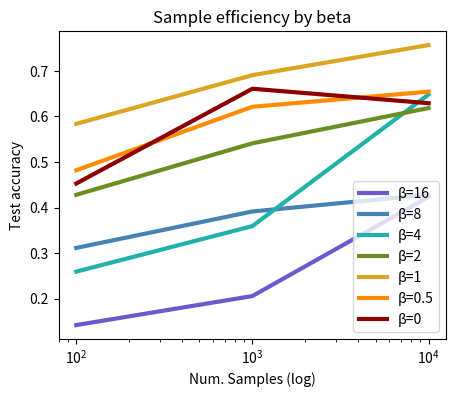

This chart was generated by the following Python code:
# DATA: https://drive.google.com/file/d/1DUrerhXX8Q9LMpXqxK_gtwpmxJJKNfzo/view?usp=sharing
data_dict_2 = {
    16: [(10000, 0.42339998483657800),
        (1000, 0.20589999854564700),
        (100, 0.14219999313354500)],

    8: [(10000, 0.42829999327659600),
        (1000, 0.39149999618530300),
        (100, 0.311499983072281)],

    4: [(10000, 0.6482999920845030),
        (1000, 0.3594000041484830),
        (100, 0.25949999690055800)],

    2: [(10000, 0.6184999942779540),
        (1000, 0.5410999655723570),
        (100, 0.428099989891052)],

    1: [(10000, 0.7566999793052670),
        (1000, 0.690699994564056),
        (100, 0.583799958229065)],

    0.5:
        [(10000, 0.654500007629395),
         (1000, 0.621299982070923),
         (100, 0.48199999332428)],

    0:
        [(10000, 0.6291),
         (1000, 0.6608999967575070),
         (100, 0.4528999924659730)]
}

data_dict_10 = {
    16: [(10000, 0.6355),
        (1000, 0.3567),
        (100, 0.2308)],

    8: [(10000, 0.7205),
        (1000, 0.4393),
        (100, 0.2786)],

    4: [(10000, 0.8899),
        (1000, 0.8108),
        (100, 0.6111)],

    2: [(10000, 0.9131),
        (1000, 0.7985),
        (100, 0.5875)],

    1: [(10000, 0.9312),
        (1000, 0.8167),
        (100, 0.6147)],

    0.5:
        [(10000, 0.9292),
         (1000, 0.8723),
         (100, 0.5448)],

    0:
        [(10000, 0.7451),
         (1000, 0.7216),
         (100, 0.5648)]
}

colours = {
    0: "darkred",
    0.5: "darkorange",
    1: "goldenrod",
    2: "olivedrab",
    4: "lightseagreen",
    8: "steelblue",
    16: "slateblue",
}

import matplotlib.pyplot as plt

plt.figure(figsize=(5, 4))

for beta in data_dict_2.keys():
    x = [a for a, _ in data_dict_2[beta]]
    y = [a for _, a in data_dict_2[beta]]
    plt.plot(x, y, label=f"β={beta}", color=colours[beta], linewidth=3)
plt.title("Sample efficiency by beta")
plt.xlabel("Num. Samples (log)")
plt.ylabel("Test accuracy")
plt.xscale("log")
plt.legend()
plt.show()
